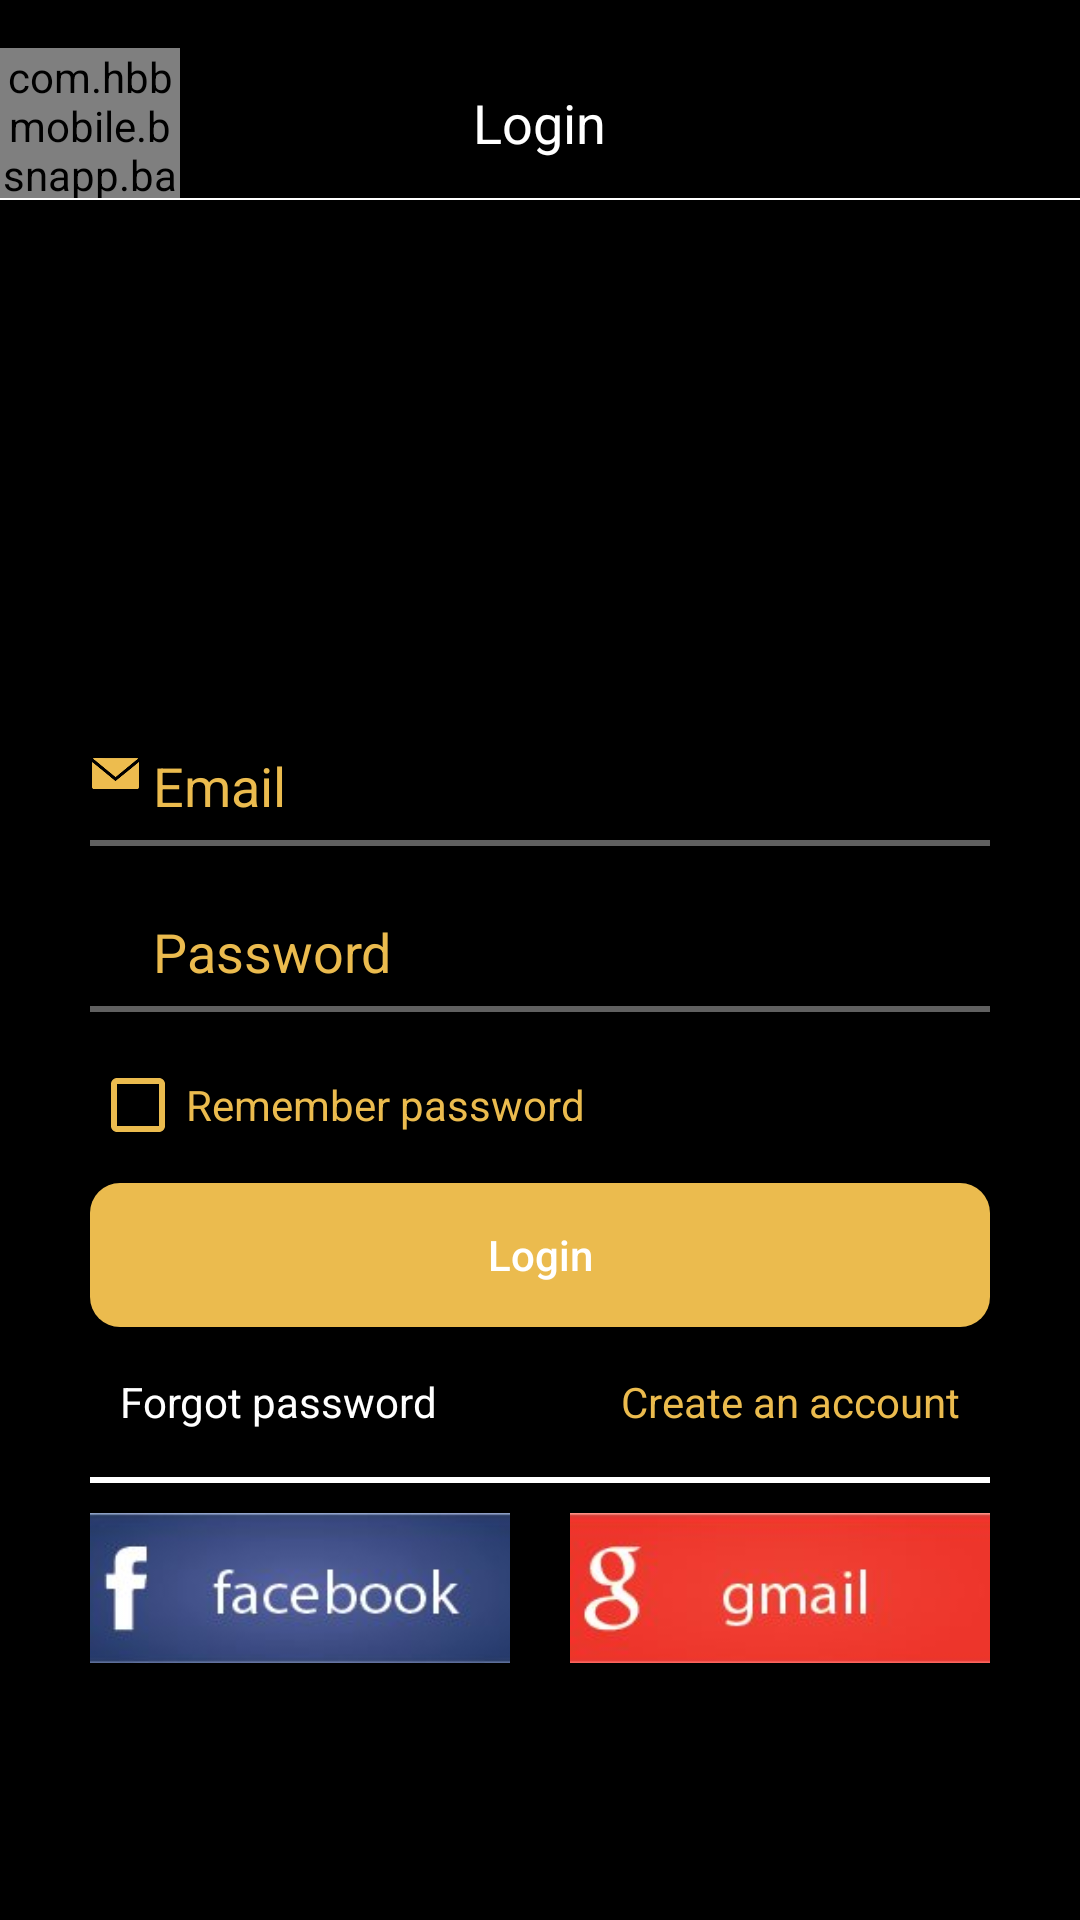

Android layout source for this screen:
<!-- AndroidManifest.xml: application theme AppTheme -->
<!-- res/layout/activity_login.xml -->
<?xml version="1.0" encoding="utf-8"?>
<LinearLayout xmlns:android="http://schemas.android.com/apk/res/android"
    xmlns:tools="http://schemas.android.com/tools"
    android:id="@+id/activity_main"
    android:layout_width="match_parent"
    android:layout_height="match_parent"
    android:background="@color/background_dark"
    android:orientation="vertical"
    android:paddingBottom="@dimen/activity_vertical_margin"
    android:paddingTop="@dimen/activity_vertical_margin"
    tools:context=".login.view.LoginActivity">

    <RelativeLayout
        android:id="@+id/header"
        android:layout_width="match_parent"
        android:layout_height="@dimen/appbar_height">

        <com.hbbmobile.bsnapp.base.view.IconTextView
            android:id="@+id/txtBack"
            android:layout_width="60dp"
            android:layout_height="match_parent"
            android:layout_alignParentLeft="true"
            android:layout_alignParentStart="true"
            android:layout_alignParentTop="true"
            android:gravity="center"
            android:text="@string/fa_chevron_left"
            android:textColor="@color/white"
            android:textSize="@dimen/text_size_header" />

        <TextView
            android:layout_width="wrap_content"
            android:layout_height="match_parent"
            android:layout_alignParentTop="true"
            android:layout_centerHorizontal="true"
            android:gravity="center"
            android:text="@string/login"
            android:textColor="@color/white"
            android:textSize="18dp" />
    </RelativeLayout>

    <View
        android:id="@+id/line"
        android:layout_width="match_parent"
        android:layout_height="0.8dp"
        android:layout_below="@+id/header"
        android:background="@color/white" />
    


    <LinearLayout
        android:layout_width="300dp"
        android:layout_height="match_parent"
        android:layout_gravity="center"
        android:orientation="vertical">

        <ImageView
            android:id="@+id/act_main_ivIcon"
            android:layout_width="120dp"
            android:layout_height="120dp"
            android:layout_gravity="center"
            android:layout_marginTop="20dp"
            android:src="@drawable/logo" />

        <LinearLayout
            android:layout_width="300dp"
            android:layout_height="wrap_content"
            android:layout_below="@+id/act_main_ivIcon"
            android:layout_marginTop="30dp"

            android:orientation="vertical">

            <LinearLayout
                android:layout_width="match_parent"
                android:layout_height="wrap_content"
                android:orientation="horizontal">

                <ImageView
                    android:layout_width="@dimen/icon_drawable"
                    android:layout_height="@dimen/icon_drawable"
                    android:layout_gravity="center"
                    android:src="@drawable/icon_mail" />

                <EditText
                    android:id="@+id/edt_user_name"
                    android:layout_width="match_parent"
                    android:layout_height="wrap_content"
                    android:layout_gravity="center"
                    android:layout_marginTop="2dp"
                    android:hint="@string/email"
                    android:inputType="textEmailAddress"
                    android:textColor="@android:color/white"
                    android:textColorHint="@color/colorBSN"
                    android:textCursorDrawable="@null" />
            </LinearLayout>


            <View
                android:layout_width="match_parent"
                android:layout_height="2dp"
                android:background="@color/colorPrimary" />


            <LinearLayout
                android:layout_width="match_parent"
                android:layout_height="wrap_content"
                android:layout_marginTop="10dp"
                android:orientation="horizontal">

                <ImageView
                    android:layout_width="@dimen/icon_drawable"
                    android:layout_height="@dimen/icon_drawable"
                    android:layout_gravity="center"
                    android:src="@drawable/icon_pass" />

                <EditText
                    android:id="@+id/edtpass"
                    android:layout_width="match_parent"
                    android:layout_height="wrap_content"
                    android:layout_gravity="center"
                    android:layout_marginTop="2dp"
                    android:hint="@string/passWord"
                    android:inputType="textPassword"
                    android:textColor="@android:color/white"
                    android:textColorHint="@color/colorBSN"
                    android:textCursorDrawable="@null" />
            </LinearLayout>


            <View
                android:layout_width="match_parent"
                android:layout_height="2dp"
                android:background="@color/colorPrimary" />


            <android.support.v7.widget.AppCompatCheckBox
                android:layout_width="wrap_content"
                android:layout_height="wrap_content"
                android:layout_marginTop="15dp"
                android:buttonTint="@color/colorBSN"
                android:hint="@string/rememberPassword"
                android:textColorHint="@color/colorBSN" />

            <Button
                android:id="@+id/btnLogin"
                android:layout_width="match_parent"
                android:layout_height="wrap_content"
                android:layout_marginTop="10dp"
                android:background="@drawable/boder_button"
                android:text="@string/login"
                android:textAllCaps="false"
                android:textColor="@android:color/white" />

            <RelativeLayout
                android:layout_width="match_parent"
                android:layout_height="40dp"
                android:layout_marginTop="5dp">

                <TextView
                    android:id="@+id/act_main_tvForgotPassword"
                    android:layout_width="wrap_content"
                    android:layout_height="match_parent"
                    android:layout_alignParentLeft="true"
                    android:gravity="center|left"
                    android:paddingLeft="10dp"
                    android:text="@string/forgotPassword"
                    android:textColor="@android:color/white" />

                <TextView
                    android:id="@+id/act_main_tvCreateAccount"
                    android:layout_width="wrap_content"
                    android:layout_height="match_parent"
                    android:layout_alignParentRight="true"
                    android:gravity="center|left"
                    android:paddingRight="10dp"
                    android:text="@string/createAnAccount"
                    android:textColor="@color/colorBSN" />
            </RelativeLayout>

            <View
                android:layout_width="match_parent"
                android:layout_height="2dp"
                android:layout_marginTop="5dp"
                android:background="#ffffff" />

            <LinearLayout
                android:layout_width="match_parent"
                android:layout_height="wrap_content"
                android:orientation="horizontal"
                android:paddingTop="10dp">

                <ImageView
                    android:id="@+id/btnfb"
                    android:layout_width="140dp"
                    android:layout_height="50dp"
                    android:layout_alignParentRight="true"
                    android:background="@drawable/boder_button"
                    android:scaleType="fitXY"
                    android:src="@drawable/iconfb" />

                <ImageView
                    android:id="@+id/btngm"
                    android:layout_width="140dp"
                    android:layout_height="50dp"
                    android:layout_alignParentRight="true"
                    android:layout_marginLeft="20dp"
                    android:scaleType="fitXY"
                    android:src="@drawable/icongmail" />
            </LinearLayout>

        </LinearLayout>
    </LinearLayout>


</LinearLayout>
<!-- resources referenced by this layout -->
<resources>
  <color name="background_dark">#ff000000</color>
  <color name="colorBSN">#ebbb4e</color>
  <color name="colorPrimary">#606060</color>
  <color name="white">#FFFFFF</color>
  <dimen name="activity_vertical_margin">16dp</dimen>
  <dimen name="appbar_height">50dp</dimen>
  <dimen name="icon_drawable">17dp</dimen>
  <dimen name="text_size_header">20dp</dimen>
  <!-- drawable boder_button (drawable) -->
  <?xml version="1.0" encoding="utf-8"?>
  <shape xmlns:android="http://schemas.android.com/apk/res/android"
      android:shape="rectangle">
  
      <corners android:radius="10dp" />
      <gradient
          android:angle="90"
          android:centerColor="@color/colorBSN"
          android:endColor="@color/colorBSN"
          android:startColor="@color/colorBSN" />
  </shape>
  <!-- drawable icon_mail: png bitmap (drawable, 10090 bytes) -->
  <!-- drawable iconfb: jpg bitmap (drawable, 4448 bytes) -->
  <!-- drawable icongmail: jpg bitmap (drawable, 4230 bytes) -->
  <string name="createAnAccount">Create an account</string>
  <string name="email">Email</string>
  <string name="fa_chevron_left"></string>
  <string name="forgotPassword">Forgot password</string>
  <string name="login">Login</string>
  <string name="passWord">Password</string>
  <string name="rememberPassword">Remember password</string>
  <style name="AppTheme" parent="Theme.AppCompat.Light.DarkActionBar">
          
          <item name="colorPrimary">@color/colorPrimary</item>
          <item name="colorPrimaryDark">@color/colorPrimaryDark</item>
          <item name="colorAccent">@color/colorAccent</item>
          <item name="windowActionBar">false</item>
          <item name="windowNoTitle">true</item>
  
      </style>
  <color name="colorPrimaryDark">#0B0E0E</color>
  <color name="colorAccent">#000</color>
</resources>
